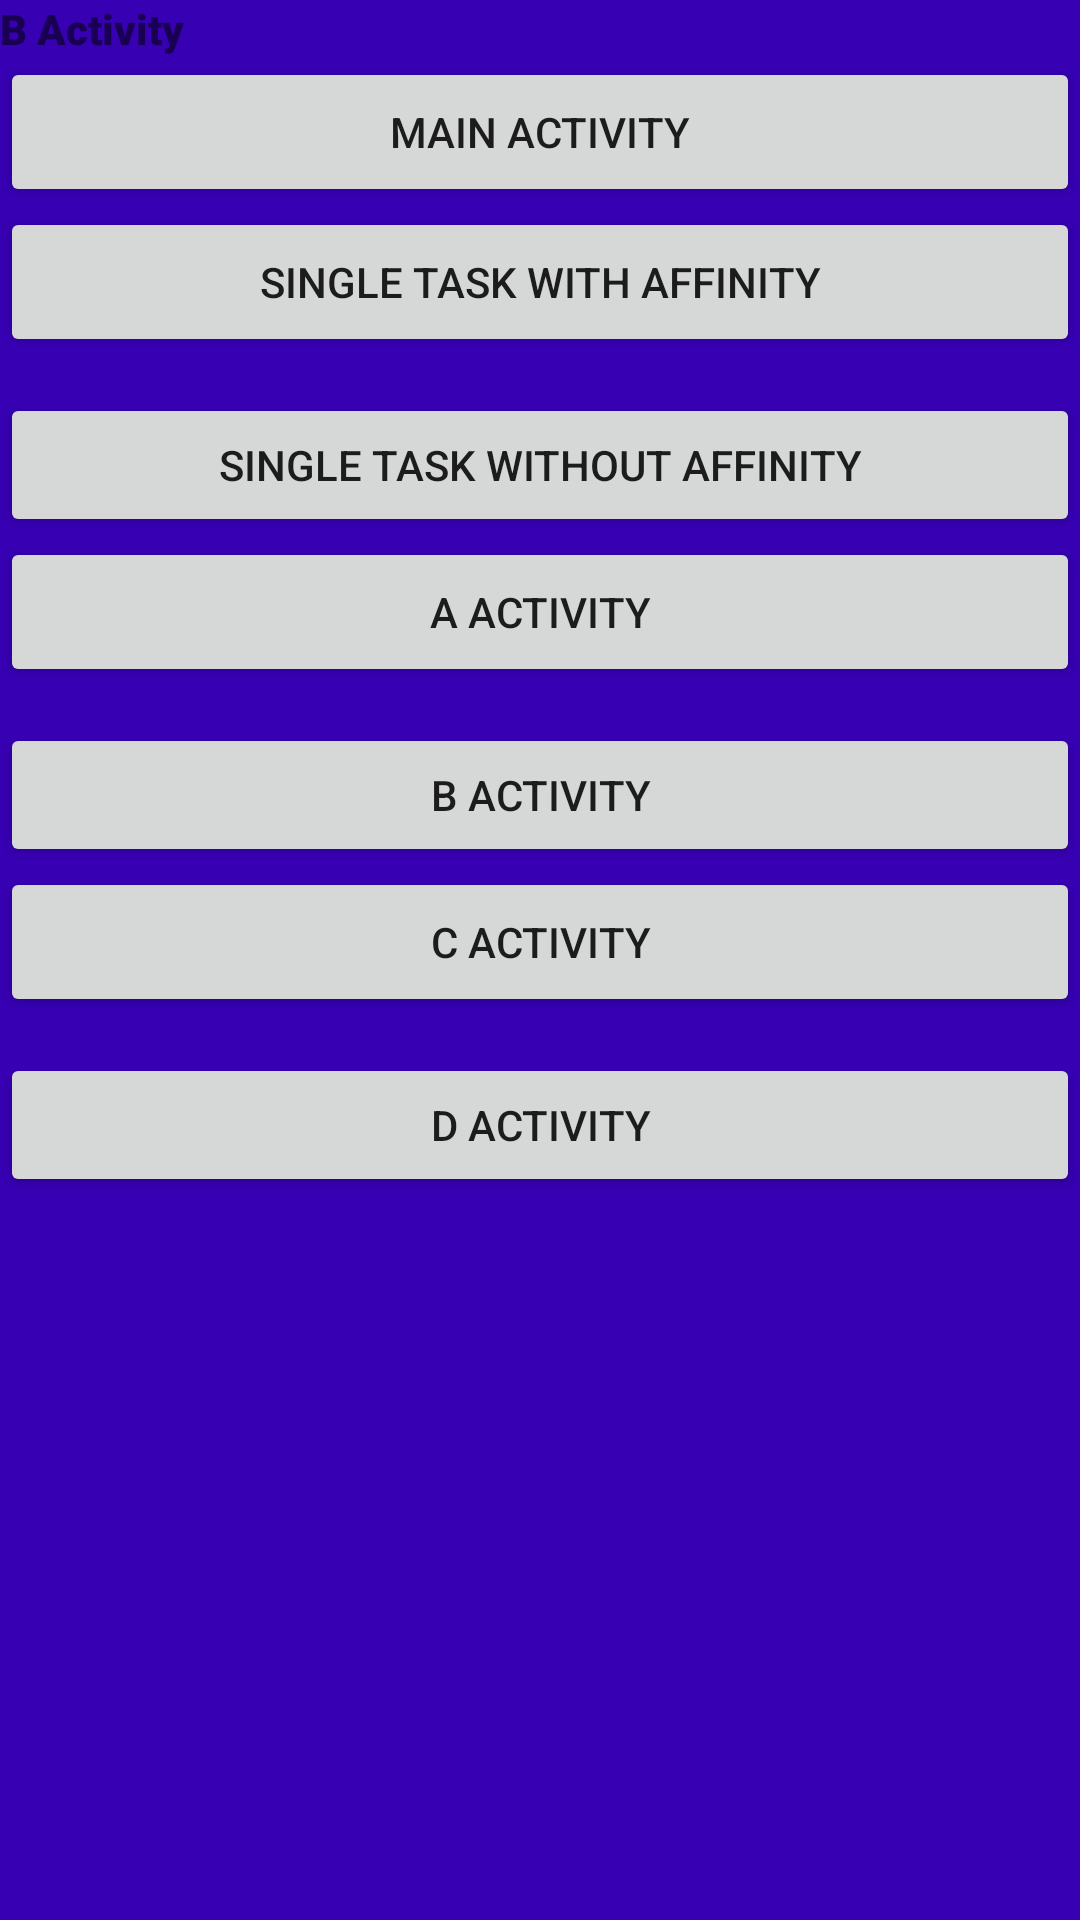

Layout XML and referenced resources for this Android screen:
<!-- AndroidManifest.xml: application theme Theme.TaskExample -->
<!-- res/layout/activity_b.xml -->
<?xml version="1.0" encoding="utf-8"?>
<androidx.constraintlayout.widget.ConstraintLayout
    xmlns:android="http://schemas.android.com/apk/res/android"
    xmlns:tools="http://schemas.android.com/tools"
    android:layout_width="match_parent"
    android:layout_height="match_parent"
    android:background="@color/purple_700">

    <LinearLayout
        tools:layout_editor_absoluteX="63dp"
        tools:layout_editor_absoluteY="0dp"
        android:layout_width="match_parent"
        android:layout_height="match_parent"
        android:orientation="vertical">

        <TextView
            android:id="@+id/textView"
            android:layout_width="match_parent"
            android:layout_height="wrap_content"
            android:fontFamily="sans-serif-black"
            android:text="B Activity" />

        <Button
            android:id="@+id/MainButton"
            android:layout_width="match_parent"
            android:layout_height="50dp"
            android:text="Main Activity" />

        <Button
            android:id="@+id/singleTaskWithAffinityButton"
            android:layout_width="match_parent"
            android:layout_height="50dp"
            android:text="Single Task With Affinity" />

        <Button
            android:id="@+id/singleTaskWithoutAffinityButton"
            android:layout_width="match_parent"
            android:layout_height="wrap_content"
            android:layout_marginTop="12dp"
            android:text="Single Task Without Affinity" />

        <Button
            android:id="@+id/AActvityButton"
            android:layout_width="match_parent"
            android:layout_height="50dp"
            android:text="A Activity" />

        <Button
            android:id="@+id/BActivityButton"
            android:layout_width="match_parent"
            android:layout_height="wrap_content"
            android:layout_marginTop="12dp"
            android:text="B Activity" />

        <Button
            android:id="@+id/CActivityButton"
            android:layout_width="match_parent"
            android:layout_height="50dp"
            android:text="C Activity" />

        <Button
            android:id="@+id/DActivityButton"
            android:layout_width="match_parent"
            android:layout_height="wrap_content"
            android:layout_marginTop="12dp"
            android:text="D Activity" />
    </LinearLayout>
</androidx.constraintlayout.widget.ConstraintLayout>
<!-- resources referenced by this layout -->
<resources>
  <style name="Theme.TaskExample" parent="Theme.MaterialComponents.DayNight.DarkActionBar">
          
          <item name="colorPrimary">@color/purple_500</item>
          <item name="colorPrimaryVariant">@color/purple_700</item>
          <item name="colorOnPrimary">@color/white</item>
          
          <item name="colorSecondary">@color/teal_200</item>
          <item name="colorSecondaryVariant">@color/teal_700</item>
          <item name="colorOnSecondary">@color/black</item>
          
          <item name="android:statusBarColor" tools:targetApi="l">?attr/colorPrimaryVariant</item>
          
      </style>
  <!-- not gathered from this repository: default colours our renderer supplied (Android Studio template values) -->
  <color name="purple_500">#FF6200EE</color>
  <color name="purple_700">#FF3700B3</color>
  <color name="teal_200">#FF03DAC5</color>
  <color name="teal_700">#FF018786</color>
  <color name="black">#FF000000</color>
  <color name="white">#FFFFFFFF</color>
</resources>
